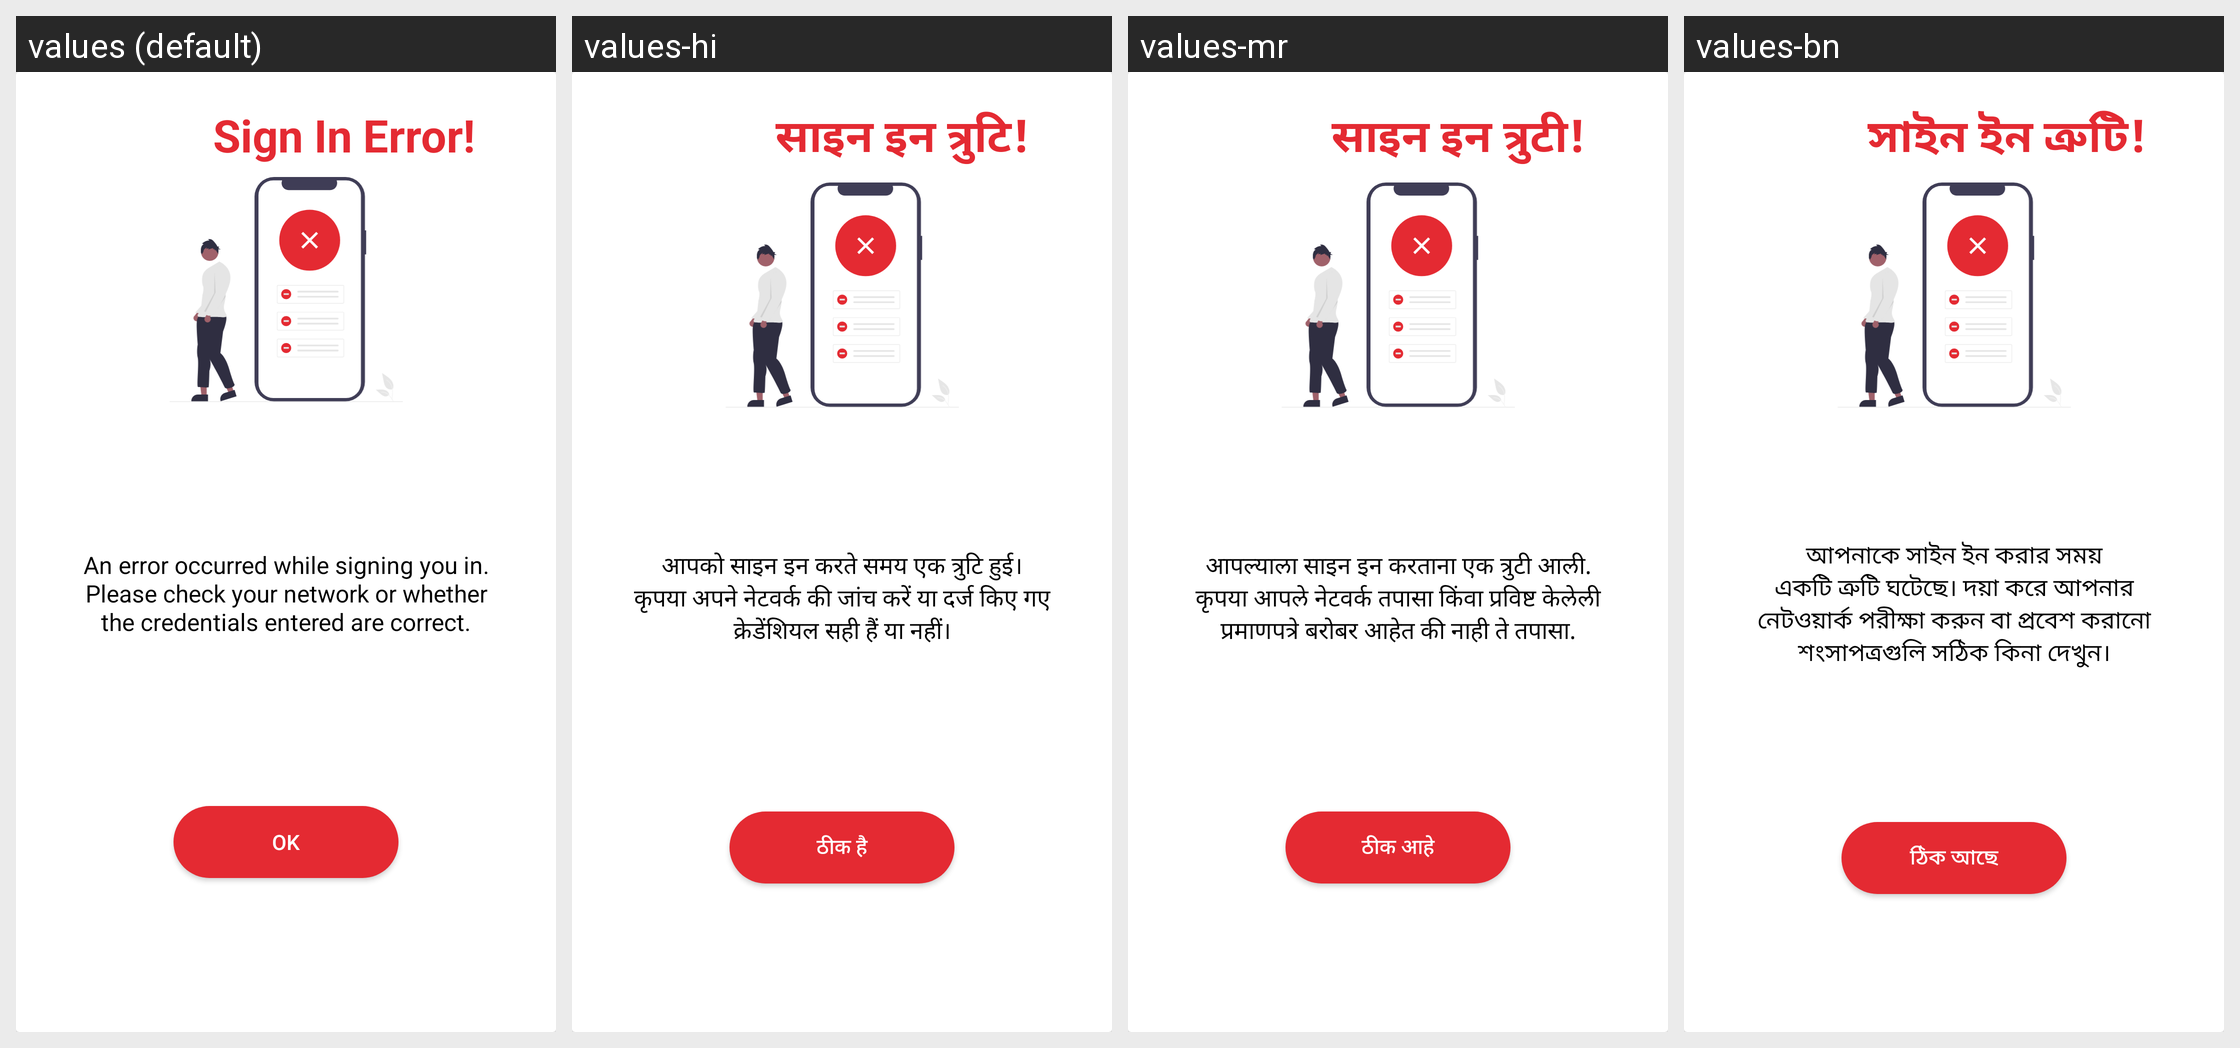

This grid shows one Android layout under several languages. Give, for every string resource on the screen, its name, the default text and each shown locale's text.
Android screen res/layout/login_error_dialog.xml rendered under 4 locales, left to right: values (default), values-hi, values-mr, values-bn. Device: Nexus 5 (rendered at 1080×1920; each locale shown at half size, 540×960, under a caption strip naming it); theme Theme.DilSe.
Other locales in the repository, not shown: values-gu.
Strings drawn on this screen, with the default value and each locale's value (text and hints the layout hard-codes, and strings that could not be matched under every locale, appear in the picture but are not listed):

login_error
  values: Sign In Error!
  values-hi: साइन इन त्रुटि!
  values-mr: साइन इन त्रुटी!
  values-bn: সাইন ইন ত্রুটি!

login_error_desc
  values: An error occurred while signing you in. Please check your network or whether the credentials entered are correct.
  values-hi: आपको साइन इन करते समय एक त्रुटि हुई। कृपया अपने नेटवर्क की जांच करें या दर्ज किए गए क्रेडेंशियल सही हैं या नहीं।
  values-mr: आपल्याला साइन इन करताना एक त्रुटी आली. कृपया आपले नेटवर्क तपासा किंवा प्रविष्ट केलेली प्रमाणपत्रे बरोबर आहेत की नाही ते तपासा.
  values-bn: আপনাকে সাইন ইন করার সময় একটি ত্রুটি ঘটেছে। দয়া করে আপনার নেটওয়ার্ক পরীক্ষা করুন বা প্রবেশ করানো শংসাপত্রগুলি সঠিক কিনা দেখুন।

ok
  values: Ok
  values-hi: ठीक है
  values-mr: ठीक आहे
  values-bn: ঠিক আছে
